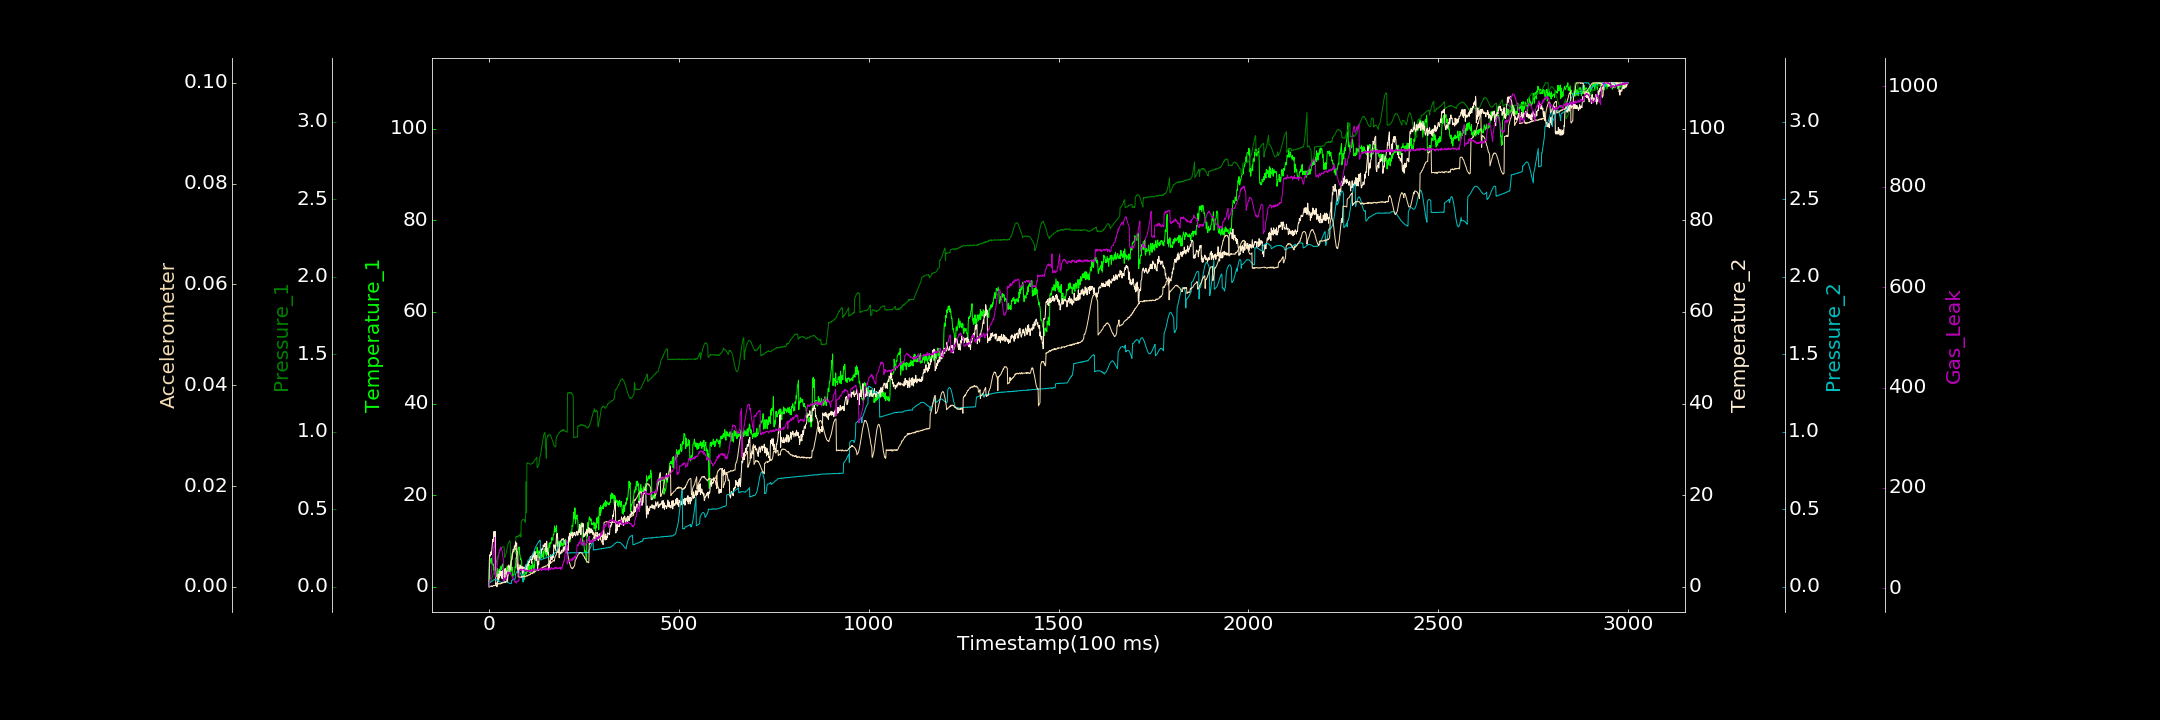

Values plotted in this chart, from the file beside it:
0.000000000, 0.000000000, 0.000000000, 0.000000000, 0.000000000, 0.000139133, 3.215919133
1, 3.795, 0.02891, 5.571, 0.0256, 0.000000000, 7.898
2, 5.068, 0.03261, 6.99, 0.02842, 0.000008667, 9.588
3, 5.13, 0.03064, 6.719, 0.02762, 0.000000000, 17.37
4, 5.475, 0.03405, 6.717, 0.02851, 0.0001027, 19.49
5, 6.016, 0.0397, 7.62, 0.02998, 0.0001444, 24.89
6, 6.255, 0.0474, 7.022, 0.03262, 0.0002074, 30.99
7, 5.112, 0.05048, 7.527, 0.03492, 0.0001618, 35.46
8, 5.844, 0.05385, 8.402, 0.03555, 0.00001531, 45.74
9, 4.742, 0.06455, 9.167, 0.03922, 0.0001381, 53.19
10, 5.019, 0.07345, 10.38, 0.04162, 0.0001101, 59.56
11, 5.033, 0.08118, 9.845, 0.04221, 0.0001935, 67.27
12, 4.837, 0.0863, 10.05, 0.04292, 0.0002969, 79.81
13, 3.574, 0.09442, 12.06, 0.04563, 0.0001971, 85.2
14, 3.741, 0.1053, 10.57, 0.04495, 0.0002653, 91.49
15, 4.217, 0.1175, 11.01, 0.04766, 0.0002441, 101.7
16, 2.749, 0.1256, 12.1, 0.04672, 0.0003284, 24.15
17, 2.985, 0.1349, 11.9, 0.04726, 0.0003086, 23.23
18, 3.3, 0.1462, 0.3595, 0.04617, 0.000488, 28.9
19, 3.266, 0.1543, 0.8327, 0.04522, 0.0002846, 34.05
20, 2.227, 0.1616, 0.4339, 0.04514, 0.0004879, 35.59
21, 3, 0.1758, 0.000000000, 0.04427, 0.0004431, 41.62
22, 3.839, 0.1861, 0.3019, 0.04324, 0.0003836, 47.12
23, 4.008, 0.1941, 1.197, 0.04188, 0.0004904, 52.07
24, 2.896, 0.1993, 2.825, 0.04019, 0.0006361, 59.76
25, 2.493, 0.2059, 1.121, 0.03916, 0.000561, 62.62
26, 3.216, 0.213, 1.548, 0.03458, 0.0007151, 68.77
27, 3.807, 0.2196, 2.608, 0.03438, 0.0006303, 72.01
28, 3.778, 0.2264, 1.999, 0.0325, 0.0005842, 75.39
29, 3.439, 0.2349, 3.496, 0.03192, 0.0006144, 78
30, 4.167, 0.2389, 2.714, 0.03091, 0.0005503, 76.48
31, 4.421, 0.2431, 2.449, 0.02962, 0.000692, 82.55
32, 4.353, 0.2502, 3.315, 0.02725, 0.0007074, 79.13
33, 3.692, 0.2496, 1.98, 0.02839, 0.0006532, 78.63
34, 4.441, 0.255, 3.255, 0.02935, 0.000824, 75.28
35, 4.828, 0.2547, 1.727, 0.02973, 0.0007114, 73.46
36, 4.982, 0.2574, 3.489, 0.03029, 0.0008244, 67.6
37, 4.829, 0.2582, 2.212, 0.03202, 0.0008417, 60.98
38, 2.468, 0.2579, 2.905, 0.0322, 0.0008401, 57.71
39, 3.588, 0.2584, 2.704, 0.0333, 0.0007838, 14.27
40, 2.887, 0.2567, 3.882, 0.0321, 0.0008285, 18.83
41, 2.72, 0.1884, 3.332, 0.03546, 0.00102, 16.77
42, 3.388, 0.1944, 1.893, 0.03549, 0.0008821, 19.72
43, 3.98, 0.1957, 3.993, 0.03543, 0.001044, 18.99
44, 2.977, 0.2063, 3.55, 0.03355, 0.0008455, 21.47
45, 2.864, 0.2131, 3.488, 0.0321, 0.001014, 18.04
46, 3.557, 0.2263, 3.432, 0.03314, 0.001083, 22.7
47, 4.213, 0.2378, 1.535, 0.0304, 0.001102, 26.54
48, 4.45, 0.2488, 2.556, 0.03027, 0.002178, 28.01
49, 4.27, 0.2623, 0.9965, 0.03004, 0.002, 30.12
50, 3.095, 0.272, 3.378, 0.02828, 0.002263, 32.72
51, 3.3, 0.2816, 4.754, 0.0261, 0.002326, 28.54
52, 3.004, 0.285, 4.285, 0.02665, 0.002661, 31.8
53, 3.975, 0.2894, 4.116, 0.02485, 0.002911, 30.86
54, 3.527, 0.2957, 4.317, 0.02284, 0.003167, 31.67
55, 3.447, 0.2952, 3.956, 0.0207, 0.003567, 30.77
56, 4.562, 0.2906, 4.792, 0.02053, 0.00384, 31.67
57, 3.111, 0.1589, 3.725, 0.02055, 0.004247, 28.75
58, 3.972, 0.1642, 5.212, 0.02111, 0.004863, 29
59, 5.376, 0.2109, 5.888, 0.02142, 0.005131, 27.28
60, 3.571, 0.2102, 5.856, 0.04222, 0.005682, 25.6
... 2,939 more rows
